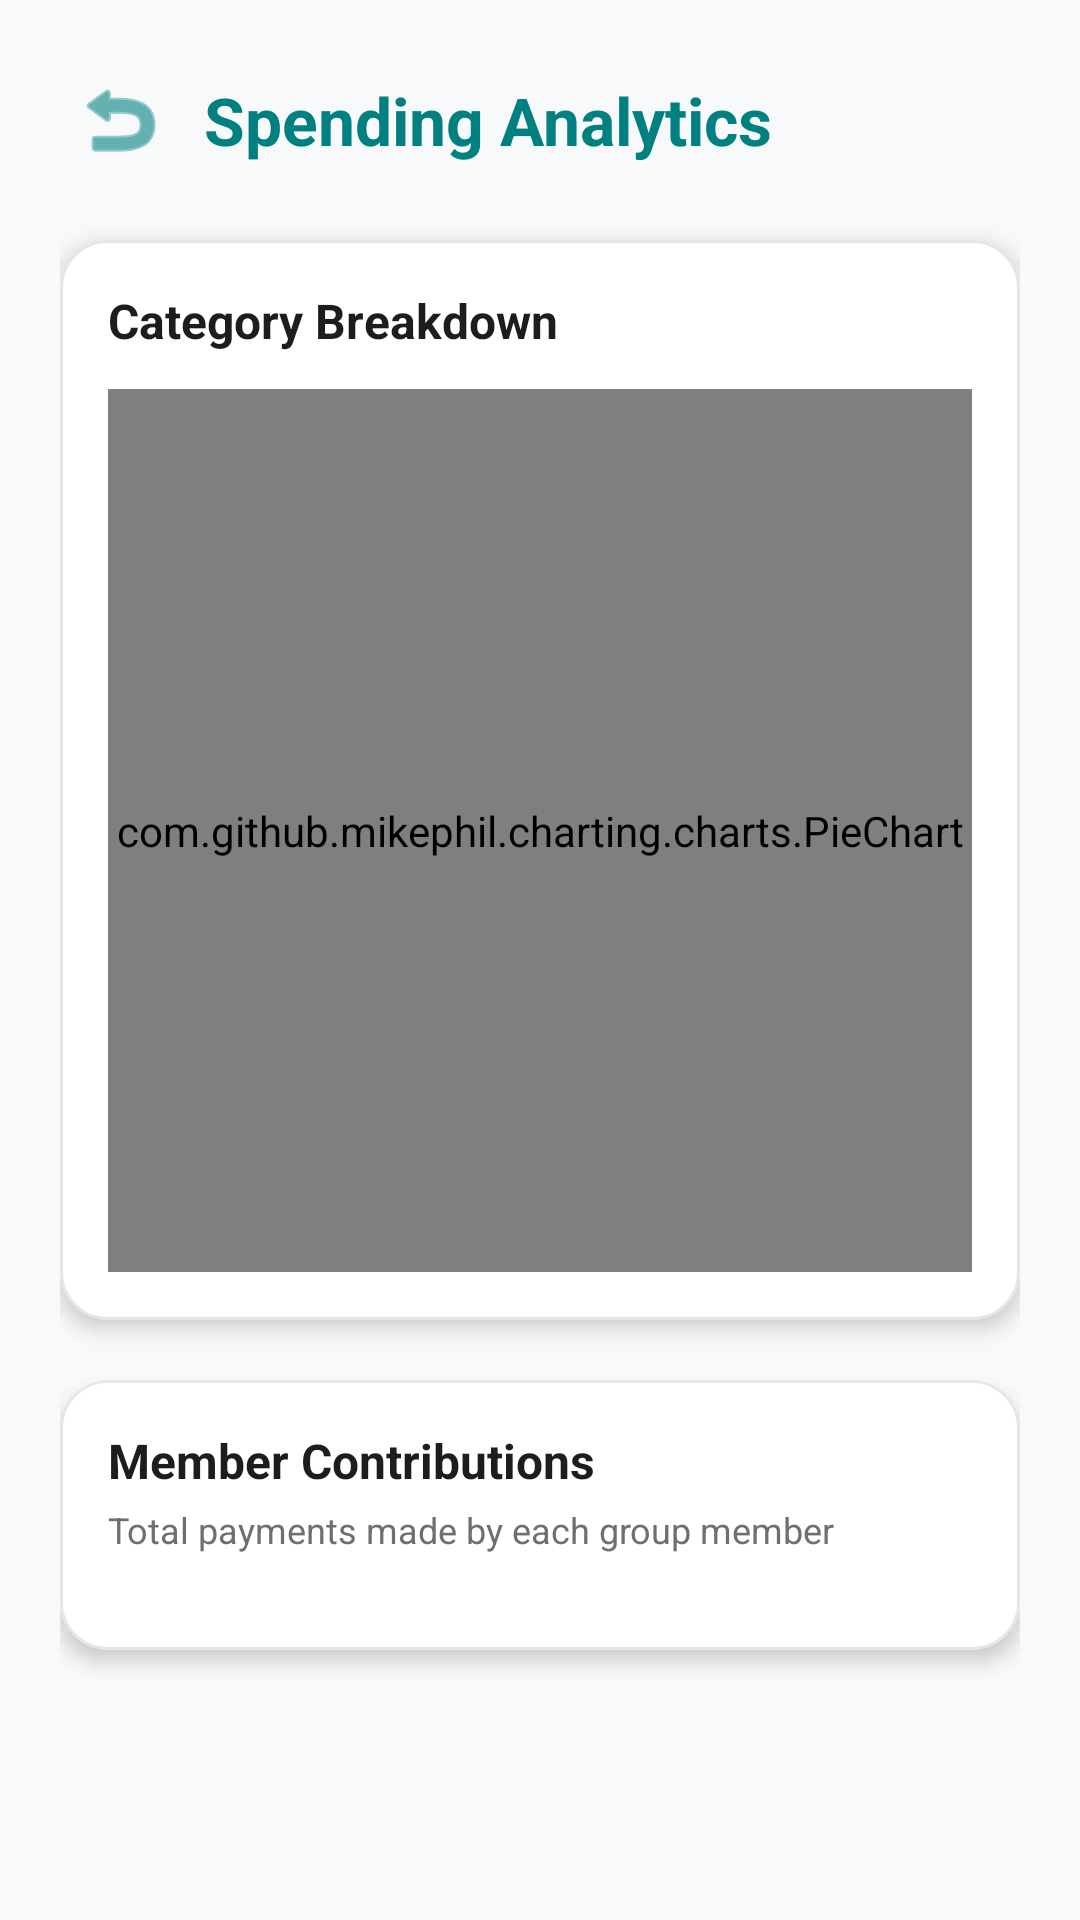

The Android layout XML behind this screen, and the referenced resources:
<!-- AndroidManifest.xml: application theme Theme.TripExpenseTracker -->
<!-- res/layout/activity_analytics.xml -->
<?xml version="1.0" encoding="utf-8"?>
<ScrollView xmlns:android="http://schemas.android.com/apk/res/android"
    xmlns:app="http://schemas.android.com/apk/res-auto"
    android:layout_width="match_parent"
    android:layout_height="match_parent"
    android:fillViewport="true"
    android:background="@color/background_light">

    <LinearLayout
        android:layout_width="match_parent"
        android:layout_height="wrap_content"
        android:orientation="vertical"
        android:padding="20dp">

        
        <RelativeLayout
            android:layout_width="match_parent"
            android:layout_height="wrap_content"
            android:layout_marginBottom="20dp">

            <ImageButton
                android:id="@+id/btn_analytics_back"
                android:layout_width="40dp"
                android:layout_height="40dp"
                android:background="?attr/selectableItemBackgroundBorderless"
                android:contentDescription="Back"
                app:tint="@color/primary"
                app:srcCompat="@android:drawable/ic_menu_revert" />

            <TextView
                android:layout_width="wrap_content"
                android:layout_height="wrap_content"
                android:layout_toEndOf="@id/btn_analytics_back"
                android:layout_marginStart="8dp"
                android:layout_centerVertical="true"
                android:text="Spending Analytics"
                android:textColor="@color/primary"
                android:textSize="22sp"
                android:textStyle="bold" />
        </RelativeLayout>

        
        <com.google.android.material.card.MaterialCardView
            android:layout_width="match_parent"
            android:layout_height="360dp"
            app:cardCornerRadius="16dp"
            app:cardElevation="4dp"
            app:strokeWidth="1dp"
            app:strokeColor="@color/card_border_light">

            <LinearLayout
                android:layout_width="match_parent"
                android:layout_height="match_parent"
                android:orientation="vertical"
                android:padding="16dp">

                <TextView
                    android:layout_width="wrap_content"
                    android:layout_height="wrap_content"
                    android:text="Category Breakdown"
                    android:textColor="@color/text_primary_light"
                    android:textSize="16sp"
                    android:textStyle="bold" />

                
                <com.github.mikephil.charting.charts.PieChart
                    android:id="@+id/pie_chart_category"
                    android:layout_width="match_parent"
                    android:layout_height="match_parent"
                    android:layout_marginTop="12dp" />

            </LinearLayout>
        </com.google.android.material.card.MaterialCardView>

        
        <com.google.android.material.card.MaterialCardView
            android:layout_width="match_parent"
            android:layout_height="wrap_content"
            android:layout_marginTop="20dp"
            android:layout_marginBottom="16dp"
            app:cardCornerRadius="16dp"
            app:cardElevation="4dp"
            app:strokeWidth="1dp"
            app:strokeColor="@color/card_border_light">

            <LinearLayout
                android:layout_width="match_parent"
                android:layout_height="wrap_content"
                android:orientation="vertical"
                android:padding="16dp">

                <TextView
                    android:layout_width="wrap_content"
                    android:layout_height="wrap_content"
                    android:text="Member Contributions"
                    android:textColor="@color/text_primary_light"
                    android:textSize="16sp"
                    android:textStyle="bold" />

                <TextView
                    android:layout_width="wrap_content"
                    android:layout_height="wrap_content"
                    android:layout_marginTop="4dp"
                    android:text="Total payments made by each group member"
                    android:textColor="@color/text_secondary_light"
                    android:textSize="12sp" />

                <LinearLayout
                    android:id="@+id/ll_payer_contributions"
                    android:layout_width="match_parent"
                    android:layout_height="wrap_content"
                    android:orientation="vertical"
                    android:layout_marginTop="16dp" />

            </LinearLayout>
        </com.google.android.material.card.MaterialCardView>

    </LinearLayout>
</ScrollView>
<!-- resources referenced by this layout -->
<resources>
  <color name="background_light">#F8F9FA</color>
  <color name="card_border_light">#E5E5EA</color>
  <color name="primary">#008080</color>
  <color name="text_primary_light">#1D1D1F</color>
  <color name="text_secondary_light">#6E6E73</color>
  <style name="Theme.TripExpenseTracker" parent="Theme.MaterialComponents.DayNight.NoActionBar">
          
          <item name="colorPrimary">@color/primary</item>
          <item name="colorPrimaryVariant">@color/primary_dark</item>
          <item name="colorOnPrimary">@color/white</item>
          
          <item name="colorSecondary">@color/secondary</item>
          <item name="colorSecondaryVariant">@color/secondary_dark</item>
          <item name="colorOnSecondary">@color/white</item>
          
          <item name="android:statusBarColor">?attr/colorPrimaryVariant</item>
          
          <item name="android:windowBackground">@color/background_light</item>
          
          
          <item name="cardViewStyle">@style/Widget.App.CardView</item>
      </style>
  <color name="primary_dark">#005A5A</color>
  <color name="white">#FFFFFF</color>
  <color name="secondary">#6C5CE7</color>
  <color name="secondary_dark">#4834D4</color>
  <style name="Widget.App.CardView" parent="Widget.MaterialComponents.CardView">
          <item name="cardElevation">6dp</item>
          <item name="cardCornerRadius">16dp</item>
          <item name="cardBackgroundColor">@color/surface_light</item>
      </style>
  <color name="surface_light">#FFFFFF</color>
</resources>
